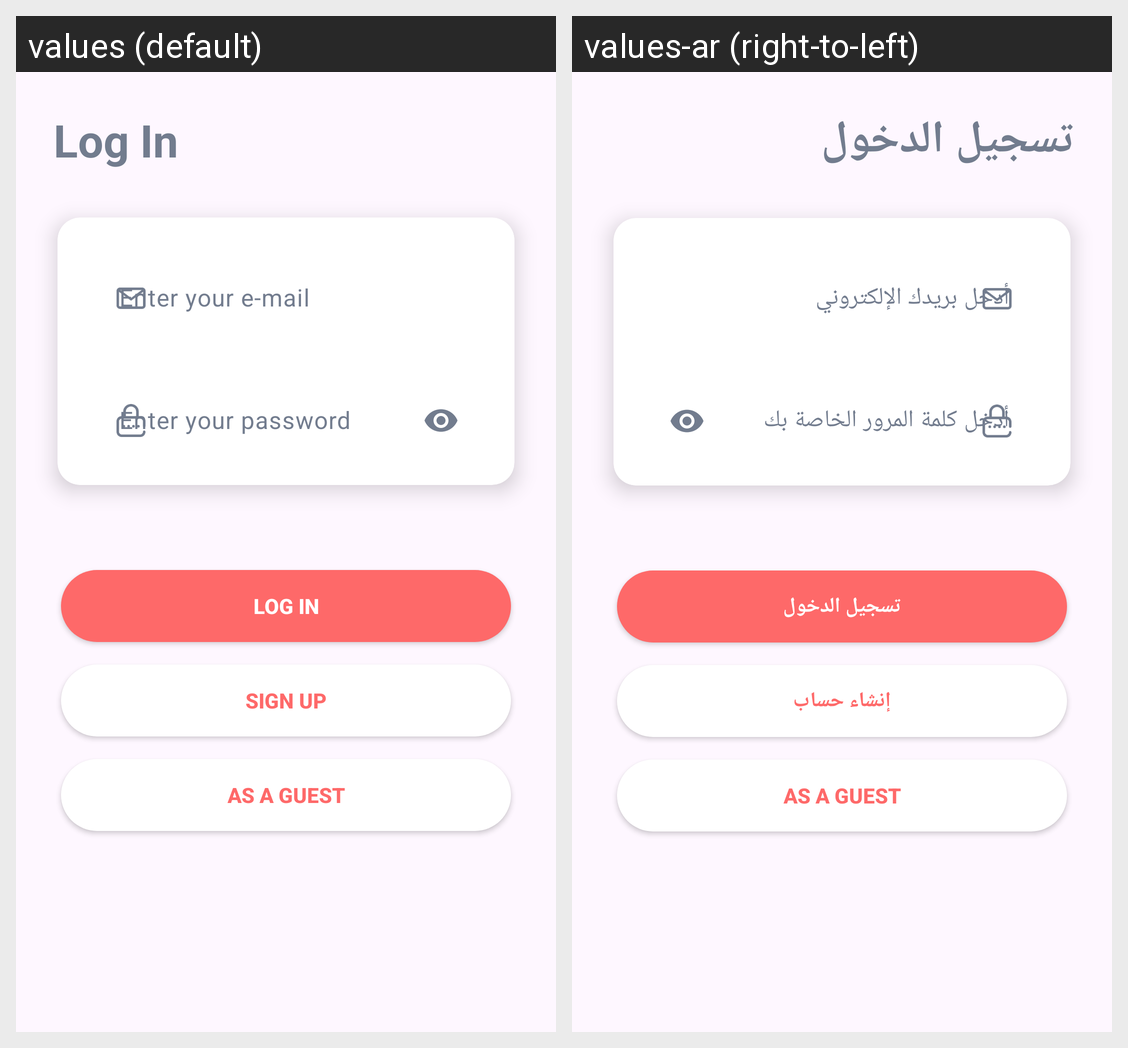

Strings drawn on this Android screen and how each of the app's shown locales translates them:
Android screen res/layout/fragment_login.xml rendered under 2 locales, left to right: values (default), values-ar (right-to-left). Device: Nexus 5 (rendered at 1080×1920; each locale shown at half size, 540×960, under a caption strip naming it); theme Theme.TripleMApplication.
Strings drawn on this screen, with the default value and each locale's value (text and hints the layout hard-codes, and strings that could not be matched under every locale, appear in the picture but are not listed):

sign_in_title
  values: Log In
  values-ar: تسجيل الدخول

email_hint
  values: Enter your e-mail
  values-ar: أدخل بريدك الإلكتروني

password_hint
  values: Enter your password
  values-ar: أدخل كلمة المرور الخاصة بك

sign_up_title
  values: Sign Up
  values-ar: إنشاء حساب

as_a_guest
  values: as a guest
  values-ar: as a guest
